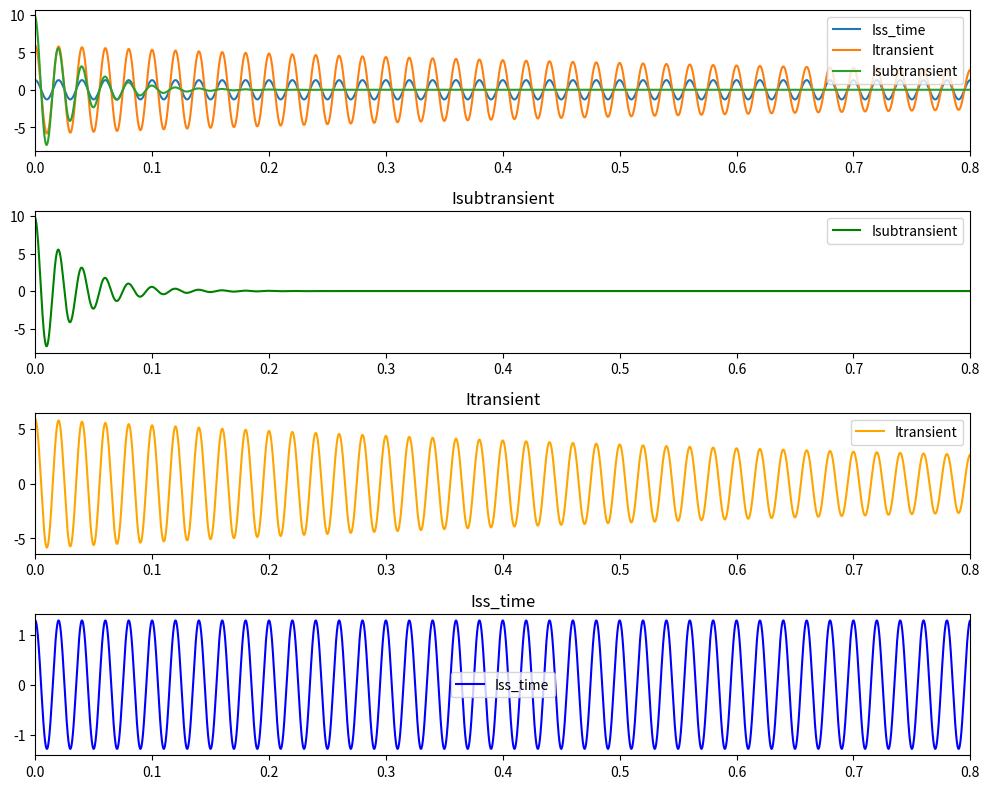

Write the Python code that produced this figure.
# [redacted]
# Phyton code plotting Synchronous Machine Three Phase Short Circuit Fault Response
# 15th September 2024

# [redacted]

import math 
import numpy as np
import matplotlib.pyplot as plt

def Iass():
    """Calculate subtransient current."""
    return (Eass / (complex(0,Xdss) + complex(0,X_tran)))
  
def Ias():
    """Calculate transient current."""
    return (Eas / (complex(0,Xds) + complex(0,X_tran)))

def Iss():
    """Calculate steady state current."""
    return (Ea / (complex(0,Xd) + complex(0,X_tran)))

def Idcoffsetmax():
    """Calculate maximum direct current."""
    return math.sqrt(2) * (Eass/ ((complex(0,Xdss) + complex(0,X_tran))))

def Iss_time(t):
    """Calculate steady state current."""
    return (math.sqrt(2) * abs(Iss()) * np.cos(oemega * t)) 

def Itransient(t):
    """Calculate transient current."""
    return np.exp(-t/Tds) * math.sqrt(2) * abs(Ias()) * np.cos(oemega * t)

def Isubtransient(t):
    """Calculate subtransient current."""
    return np.exp(-t/Tdss) * math.sqrt(2) * abs(Iass()) * np.cos(oemega * t)

def fullsymresponse(t): ########## need to verify = incomplete / issues
    '''Calculate full symmetrical response.'''
    return math.sqrt(2)*Eass * (1/(Xd + X_tran)) +\
    ((1/(Xds+X_tran)) - (1/(Xd+X_tran))) * np.exp(-t/Tds) +\
    ((1/(Xdss+X_tran)) - (1/(Xds+X_tran))) * (np.exp(-t/Tdss)) * np.cos(oemega * t)                    

'''Plot the three currents.'''
# def plot(t, Iss_time, Itransient, Isubtransient):
#     plt.plot(t, Iss_time(t))
#     plt.plot(t, Itransient(t))
#     plt.plot(t, Isubtransient(t))
#     plt.legend(["Iss_time", "Itransient", "Isubtransient"])
#     plt.xlim(0,0.8)
#     plt.show()

##################Generator Parameters##################
pu = 1
S_rated = 20 # MVA
VLL     = 13.8
Xdss    = 0.145
Xds     = 0.240
Xd      = 1.100
oemega = math.pi*2*50

X2      = Xdss
X_tran  = 0.0
V_term  = 1.0
Tdss    = 0.035 #sec
Tds     = 1     # sec
Ta      = 0.2   # sec

L2 = (X2/oemega) * ((VLL**2)/S_rated)
Ra = (L2/Ta)

Eass    = V_term
Eas     = V_term
Ea      = V_term
##################Generator Parameters##################

Ibase = S_rated * math.pow(10,6) / (1.732 * VLL * math.pow(10,3))
t = np.arange(0, 2, 0.00001) # start, stop, step

# plot(t, Iss_time, Itransient, Isubtransient)  # Call the plot function



def plot_subplots(t, Iss_time, Itransient, Isubtransient, fullsymresponse):
    plt.figure(figsize=(10, 8))

    # Plot all currents
    plt.subplot(4, 1, 1)
    plt.plot(t, Iss_time(t))
    plt.plot(t, Itransient(t))
    plt.plot(t, Isubtransient(t))
    plt.legend(["Iss_time", "Itransient", "Isubtransient"], loc="upper right")
    plt.xlim(0,0.8)
    # plt.show()

    # Subplot 1: Iss_time
    plt.subplot(4, 1, 4)
    plt.plot(t, Iss_time(t),color='blue')
    plt.title("Iss_time")
    plt.legend(["Iss_time"])
    plt.xlim(0, 0.8)

    # Subplot 2: Itransient
    plt.subplot(4, 1 ,3)
    plt.plot(t, Itransient(t), color='orange')
    plt.title("Itransient")
    plt.legend(["Itransient"])
    plt.xlim(0, 0.8)

    # Subplot 3: Isubtransient
    plt.subplot(4, 1, 2)
    plt.plot(t, Isubtransient(t), color='green')
    plt.title("Isubtransient")
    plt.legend(["Isubtransient"])
    plt.xlim(0, 0.8)

    # # Subplot 4: Full symmetrical response
    # plt.subplot(5, 1, 4)
    # plt.plot(t, fullsymresponse(t), color='orange')
    # plt.title("Full Symmetrical Response")
    # plt.legend(["Full Symmetrical Response"])
    # plt.xlim(0, 0.8)

    plt.tight_layout()
    plt.show()

plot_subplots(t, Iss_time, Itransient, Isubtransient, fullsymresponse)  # Call the plot function